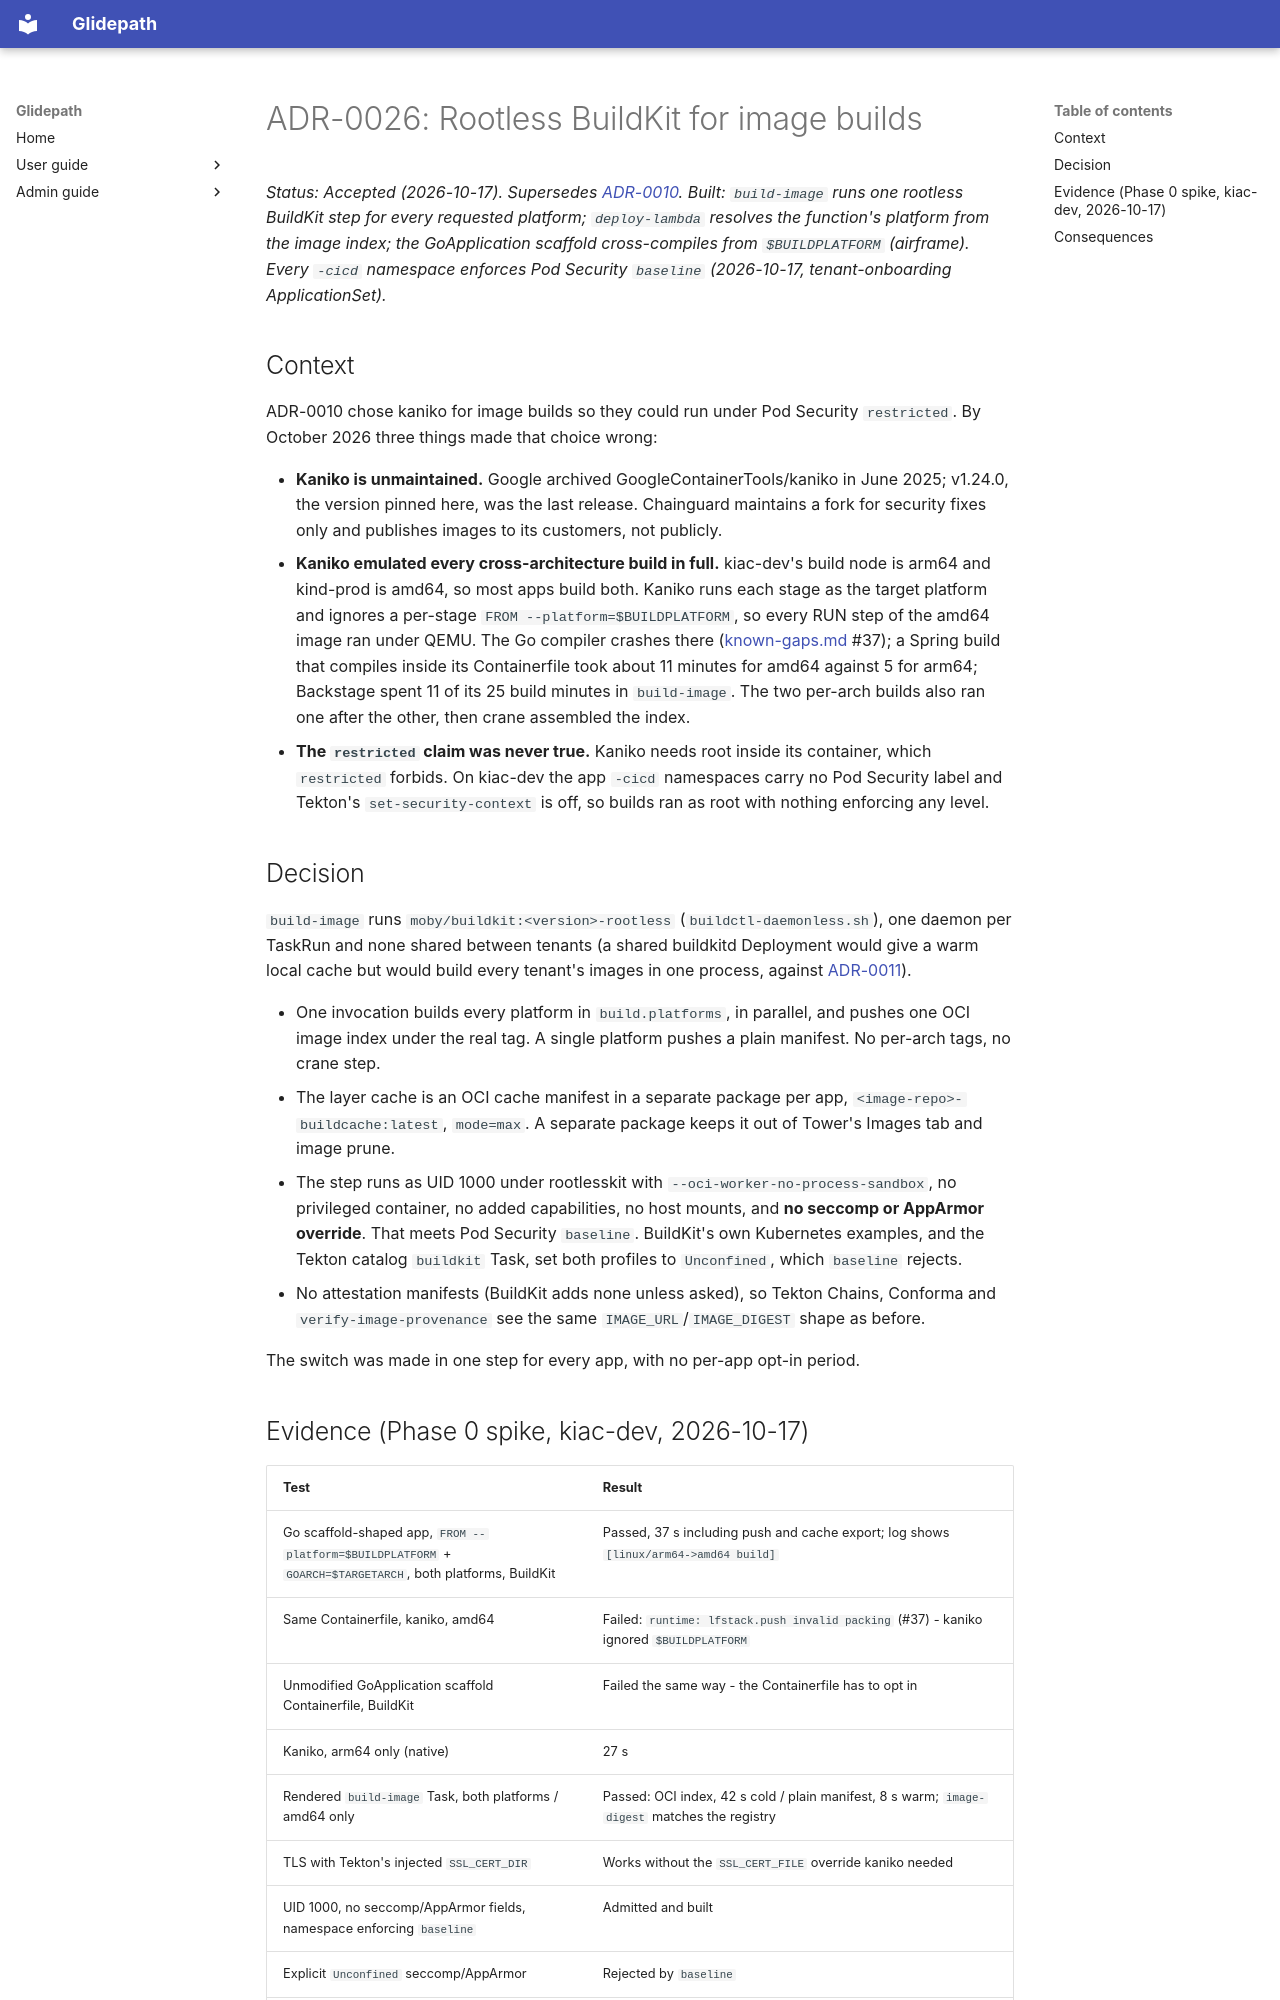

repository: jfillman/glidepath · page: admin/adr/0026-buildkit-image-builds/index.html · generator: mkdocs

# ADR-0026: Rootless BuildKit for image builds

*Status: Accepted (2026-10-17). Supersedes [ADR-0010](0010-kaniko-rootless-builds.md). Built: `build-image`
runs one rootless BuildKit step for every requested platform; `deploy-lambda` resolves the function's
platform from the image index; the GoApplication scaffold cross-compiles from `$BUILDPLATFORM` (airframe).
Every `-cicd` namespace enforces Pod Security `baseline` (2026-10-17, tenant-onboarding ApplicationSet).*

## Context

ADR-0010 chose kaniko for image builds so they could run under Pod Security `restricted`. By October 2026
three things made that choice wrong:

- **Kaniko is unmaintained.** Google archived GoogleContainerTools/kaniko in June 2025; v1.24.0, the version
  pinned here, was the last release. Chainguard maintains a fork for security fixes only and publishes images
  to its customers, not publicly.
- **Kaniko emulated every cross-architecture build in full.** kiac-dev's build node is arm64 and kind-prod is
  amd64, so most apps build both. Kaniko runs each stage as the target platform and ignores a per-stage
  `FROM --platform=$BUILDPLATFORM`, so every RUN step of the amd64 image ran under QEMU. The Go compiler
  crashes there ([known-gaps.md](../known-gaps.md) #37); a Spring build that compiles inside its Containerfile
  took about 11 minutes for amd64 against 5 for arm64; Backstage spent 11 of its 25 build minutes in
  `build-image`. The two per-arch builds also ran one after the other, then crane assembled the index.
- **The `restricted` claim was never true.** Kaniko needs root inside its container, which `restricted`
  forbids. On kiac-dev the app `-cicd` namespaces carry no Pod Security label and Tekton's
  `set-security-context` is off, so builds ran as root with nothing enforcing any level.

## Decision

`build-image` runs `moby/buildkit:<version>-rootless` (`buildctl-daemonless.sh`), one daemon per TaskRun and
none shared between tenants (a shared buildkitd Deployment would give a warm local cache but would build every
tenant's images in one process, against [ADR-0011](0011-two-namespace-tenancy-model.md)).

- One invocation builds every platform in `build.platforms`, in parallel, and pushes one OCI image index under
  the real tag. A single platform pushes a plain manifest. No per-arch tags, no crane step.
- The layer cache is an OCI cache manifest in a separate package per app, `<image-repo>-buildcache:latest`,
  `mode=max`. A separate package keeps it out of Tower's Images tab and image prune.
- The step runs as UID 1000 under rootlesskit with `--oci-worker-no-process-sandbox`, no privileged container,
  no added capabilities, no host mounts, and **no seccomp or AppArmor override**. That meets Pod Security
  `baseline`. BuildKit's own Kubernetes examples, and the Tekton catalog `buildkit` Task, set both profiles to
  `Unconfined`, which `baseline` rejects.
- No attestation manifests (BuildKit adds none unless asked), so Tekton Chains, Conforma and
  `verify-image-provenance` see the same `IMAGE_URL`/`IMAGE_DIGEST` shape as before.

The switch was made in one step for every app, with no per-app opt-in period.
